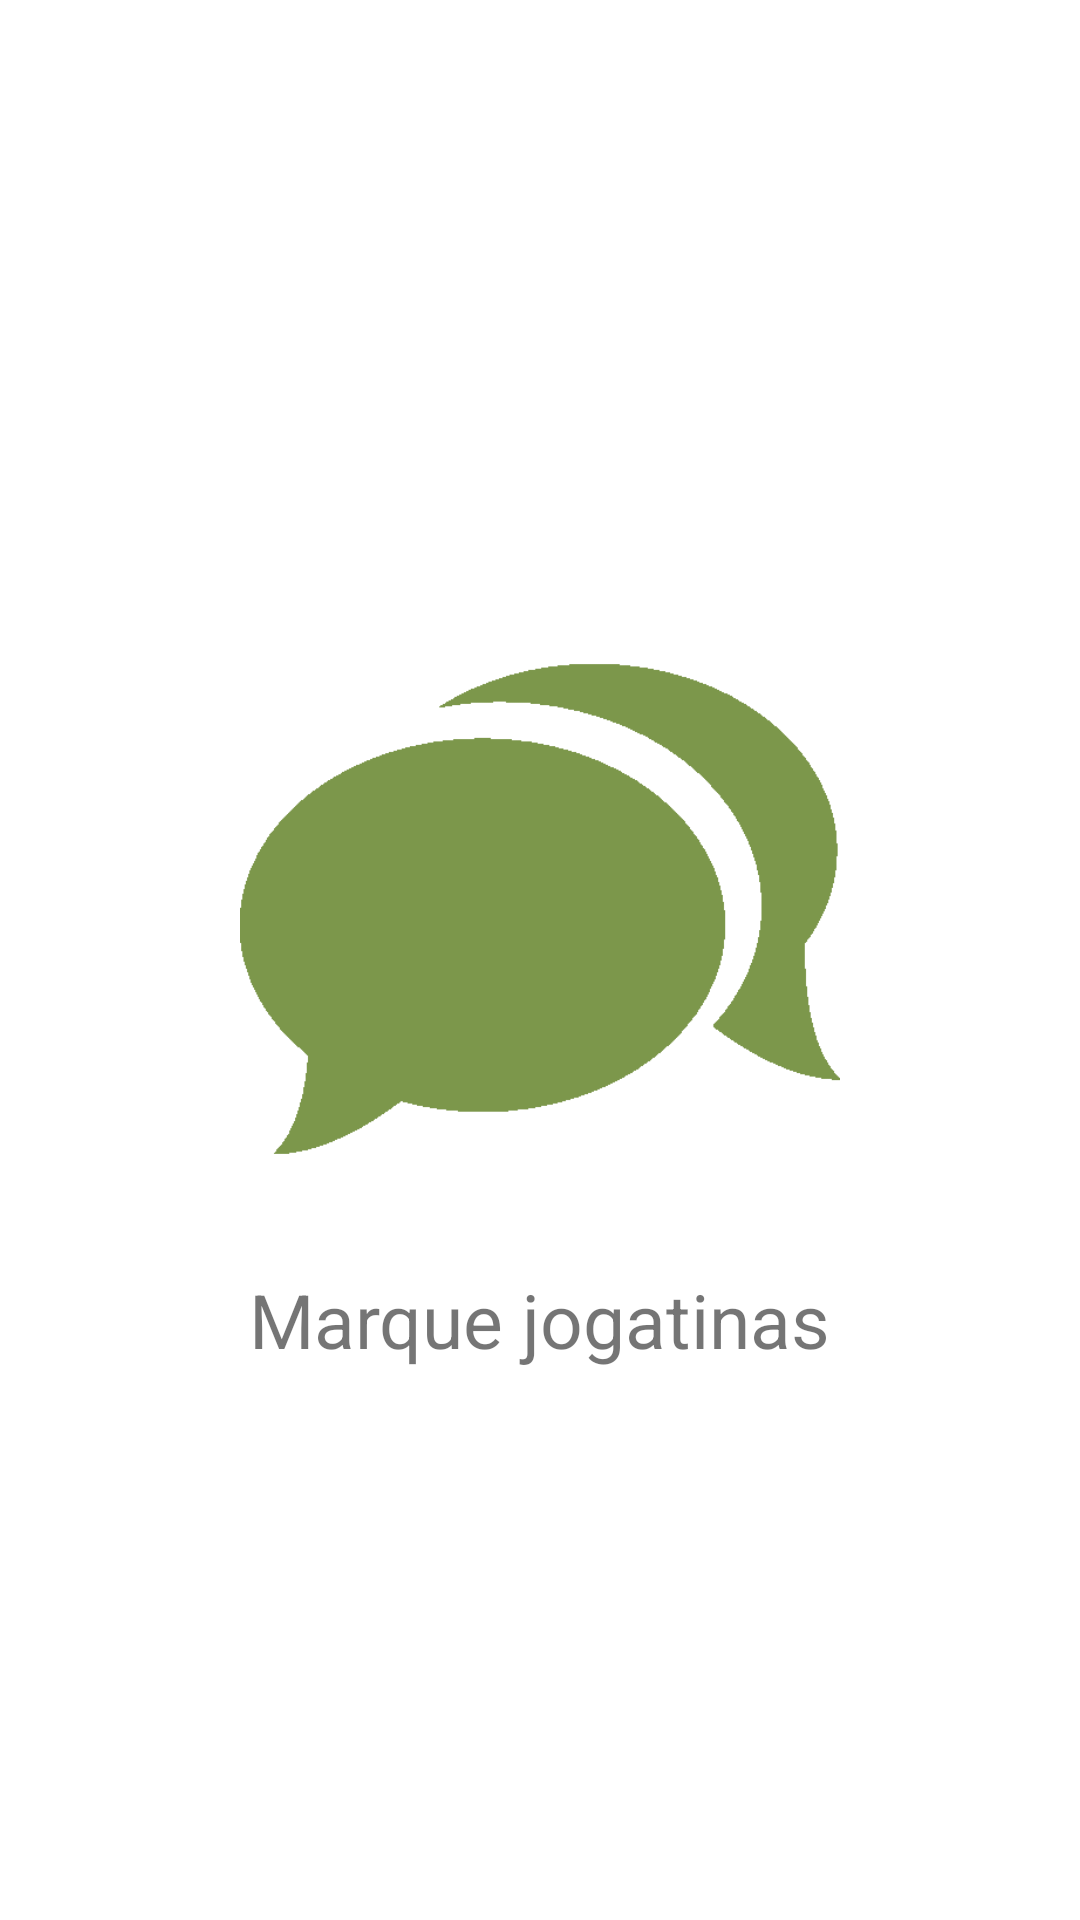

Produce the Android XML layout that renders to this screen, including the resource entries it uses.
<!-- AndroidManifest.xml: fallback theme Theme.MaterialComponents.DayNight.NoActionBar -->
<!-- res/layout/fragment_welcome_chat.xml -->
<ScrollView xmlns:android="http://schemas.android.com/apk/res/android"
    android:layout_width="match_parent"
    android:layout_height="match_parent">

    <LinearLayout
        android:layout_width="match_parent"
        android:layout_height="match_parent"
        android:layout_gravity="center"
        android:orientation="vertical">

        <ImageView
            android:layout_width="200dp"
            android:layout_height="200dp"
            android:layout_margin="@dimen/g_default_margin"
            android:layout_gravity="center"
            android:src="@drawable/g_chat"/>

        <TextView
            android:layout_width="wrap_content"
            android:layout_height="wrap_content"
            android:theme="@style/WelcomeText"
            android:layout_gravity="center"
            android:text="Marque jogatinas"/>

    </LinearLayout>

</ScrollView>
<!-- resources referenced by this layout -->
<resources>
  <dimen name="g_default_margin">20dp</dimen>
  <!-- drawable g_chat: png bitmap (drawable, 5982 bytes) -->
  <style name="WelcomeText">
          <item name="android:textSize">25sp</item>
      </style>
</resources>
